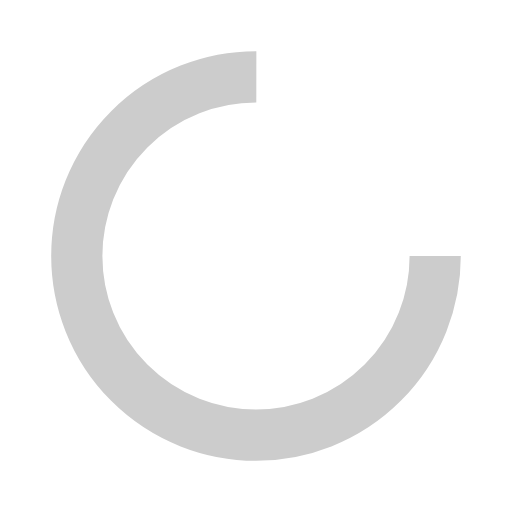
t = 0.00 s
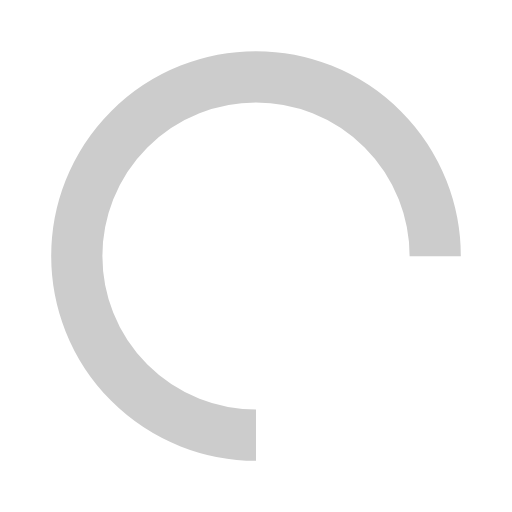
t = 0.25 s
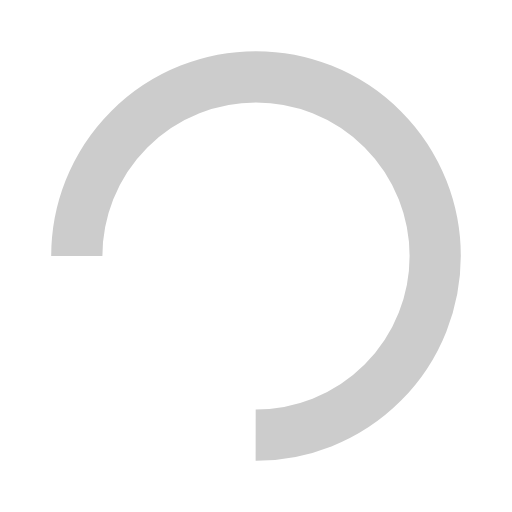
t = 0.50 s
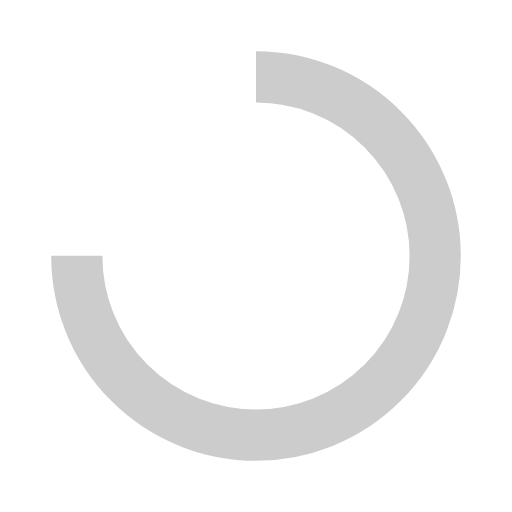
t = 0.75 s

The animated SVG that drew these frames (rendered in a browser with its animation timeline set to each time). Animation: 1 SMIL element (animateTransform=1); one cycle of 1.00 s, repeats indefinitely.

<svg
    width="32px"
    height="32px"
    xmlns="http://www.w3.org/2000/svg"
    viewBox="0 0 100 100"
    preserveAspectRatio="xMidYMid"
    class="lds-rolling"
    style="background: none;">
    <circle cx="50" cy="50" fill="none"
        ng-attr-stroke="{{config.color}}"
        ng-attr-stroke-width="{{config.width}}"
        ng-attr-r="{{config.radius}}"
        ng-attr-stroke-dasharray="{{config.dasharray}}"
        stroke="#ccc"
        stroke-width="10"
        r="35"
        stroke-dasharray="164.93361431346415 56.97787143782138"
        transform="rotate(233.716 50 50)">
        <animateTransform
            attributeName="transform"
            type="rotate"
            calcMode="linear"
            values="0 50 50;360 50 50"
            keyTimes="0;1"
            dur="1s"
            begin="0s"
            repeatCount="indefinite">
        </animateTransform>
    </circle>
</svg>